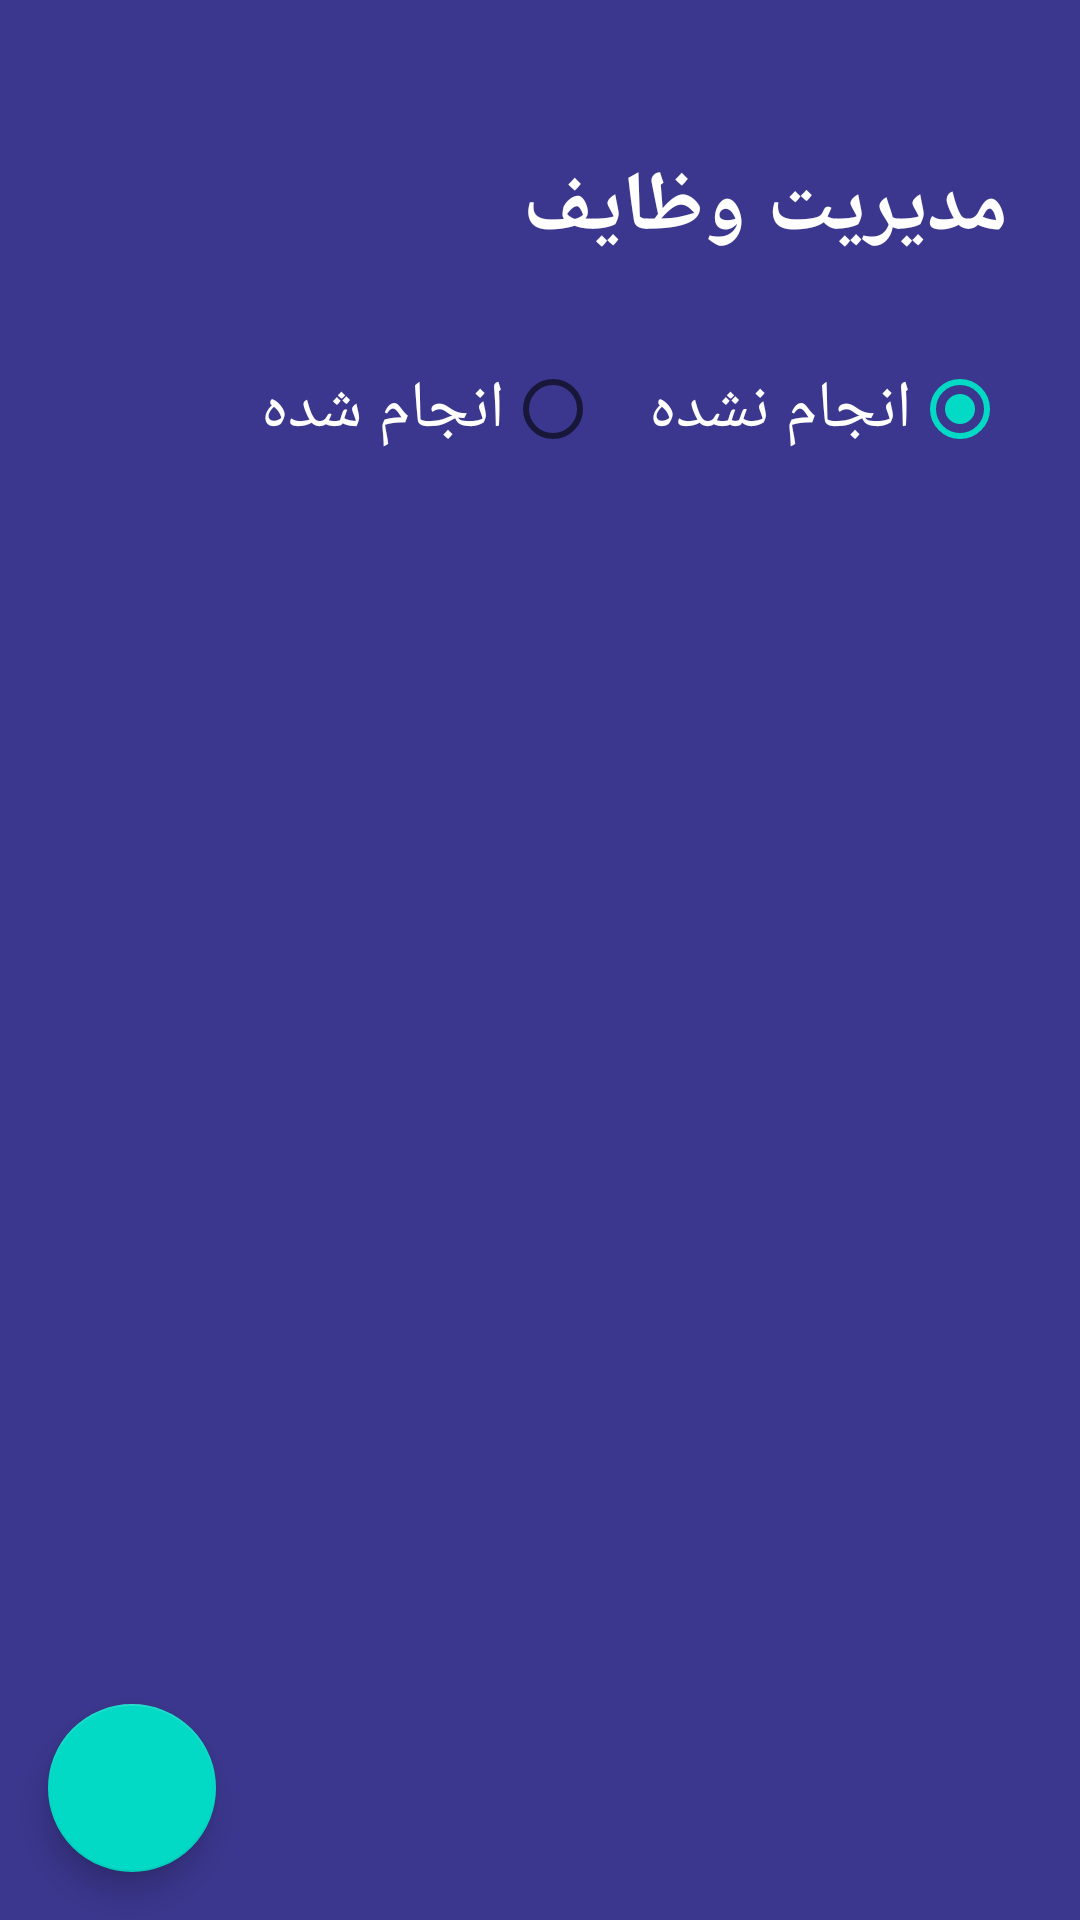

This screen was rendered from an Android layout file. Write that file and the resources it references.
<!-- AndroidManifest.xml: application theme Theme.MvgpArchitect -->
<!-- res/layout/activity_main.xml -->
<?xml version="1.0" encoding="utf-8"?>
<androidx.constraintlayout.widget.ConstraintLayout
    xmlns:android="http://schemas.android.com/apk/res/android"
    xmlns:app="http://schemas.android.com/apk/res-auto"
    xmlns:tools="http://schemas.android.com/tools"
    android:layoutDirection="ltr"
    android:background="@color/main"
    android:layout_width="match_parent"
    android:layout_height="match_parent"
    tools:context=".ui.activity.MainActivity">

    <View
        android:id="@+id/view"
        android:layout_width="match_parent"
        android:layout_height="0dp"
        android:layout_marginTop="8dp"
        android:background="@drawable/back_view_main"
        app:layout_constraintBottom_toBottomOf="parent"
        app:layout_constraintEnd_toEndOf="parent"
        app:layout_constraintHorizontal_bias="0.0"
        app:layout_constraintStart_toStartOf="parent"
        app:layout_constraintTop_toBottomOf="@+id/radioGroup"
        app:layout_constraintVertical_bias="1.0" />

    <TextView
        android:id="@+id/textView"
        android:layout_width="wrap_content"
        android:layout_height="wrap_content"
        android:layout_marginTop="50dp"
        android:layout_marginEnd="24dp"
        android:textColor="@color/white"
        android:textSize="28sp"
        android:textStyle="bold"
        android:text="@string/manege_task"
        app:layout_constraintEnd_toEndOf="parent"
        app:layout_constraintTop_toTopOf="parent" />

    <RadioGroup
        android:id="@+id/radioGroup"
        android:layout_width="wrap_content"
        android:layout_height="wrap_content"
        android:layout_marginTop="24dp"
        android:orientation="horizontal"
        app:layout_constraintEnd_toEndOf="@+id/textView"
        app:layout_constraintTop_toBottomOf="@+id/textView">

        <RadioButton
            android:id="@+id/rdbTrue"
            android:layout_width="wrap_content"
            android:layout_height="wrap_content"
            android:layoutDirection="rtl"
            android:text="@string/true_works"
            android:textColor="@color/white"
            android:textSize="22sp" />

        <RadioButton
            android:id="@+id/rdbFalse"
            android:layout_width="wrap_content"
            android:layout_height="wrap_content"
            android:checked="true"
            android:layoutDirection="rtl"
            android:layout_marginEnd="16dp"
            android:text="@string/false_works"
            android:textColor="@color/white"
            android:textSize="22sp" />

    </RadioGroup>

    <TextView
        android:id="@+id/txtState"
        android:layout_width="wrap_content"
        android:layout_height="wrap_content"
        android:layout_marginTop="24dp"
        android:layout_marginEnd="32dp"
        tools:text="کارهای انجام شده"
        android:textColor="@color/text_black"
        android:textSize="22sp"
        android:textStyle="bold"
        app:layout_constraintEnd_toEndOf="parent"
        app:layout_constraintTop_toTopOf="@+id/view" />

    <androidx.recyclerview.widget.RecyclerView
        android:id="@+id/recyclerView"
        android:layout_width="0dp"
        android:layout_height="0dp"
        android:layout_margin="16dp"
        tools:listitem="@layout/recycler_item"
        app:layout_constraintBottom_toBottomOf="parent"
        app:layout_constraintEnd_toEndOf="parent"
        app:layout_constraintStart_toStartOf="@+id/view"
        app:layout_constraintTop_toBottomOf="@+id/txtState" />

    <com.google.android.material.floatingactionbutton.FloatingActionButton
        android:id="@+id/fab"
        android:layout_width="wrap_content"
        android:layout_height="wrap_content"
        android:src="@drawable/ic_plus"
        android:contentDescription="@string/todo"
        android:layout_marginStart="16dp"
        android:layout_marginBottom="16dp"
        app:layout_constraintBottom_toBottomOf="parent"
        app:layout_constraintStart_toStartOf="parent" />

</androidx.constraintlayout.widget.ConstraintLayout>
<!-- res/layout/recycler_item.xml (included above) -->
<?xml version="1.0" encoding="utf-8"?>
<androidx.cardview.widget.CardView
    xmlns:android="http://schemas.android.com/apk/res/android"
    xmlns:app="http://schemas.android.com/apk/res-auto"
    xmlns:tools="http://schemas.android.com/tools"
    android:layoutDirection="ltr"
    app:cardCornerRadius="15dp"
    app:cardElevation="1dp"
    android:layout_marginBottom="16dp"
    android:layout_width="match_parent"
    android:layout_height="wrap_content">

    <androidx.constraintlayout.widget.ConstraintLayout
        android:layout_width="match_parent"
        android:layout_height="wrap_content">

        <CheckBox
            android:id="@+id/checkBox"
            android:layout_width="48dp"
            android:layout_height="48dp"
            android:layout_marginEnd="16dp"
            app:layout_constraintBottom_toBottomOf="@+id/view2"
            app:layout_constraintEnd_toEndOf="parent"
            app:layout_constraintTop_toTopOf="@+id/view2" />

        <View
            android:id="@+id/view2"
            android:layout_width="2dp"
            android:layout_height="90dp"
            android:layout_marginTop="16dp"
            android:layout_marginEnd="12dp"
            android:layout_marginBottom="16dp"
            android:background="@color/line"
            app:layout_constraintBottom_toBottomOf="parent"
            app:layout_constraintEnd_toStartOf="@+id/checkBox"
            app:layout_constraintTop_toTopOf="parent" />

        <TextView
            android:id="@+id/txtTitle"
            android:layout_width="wrap_content"
            android:layout_height="wrap_content"
            android:layout_marginTop="16dp"
            android:layout_marginEnd="16dp"
            android:textColor="@color/text_black"
            android:textSize="18sp"
            android:textStyle="bold"
            tools:text="کار تستی اول"
            app:layout_constraintEnd_toStartOf="@+id/view2"
            app:layout_constraintTop_toTopOf="@+id/view2" />

        <ImageView
            android:id="@+id/imgDelete"
            android:layout_width="35dp"
            android:layout_height="35dp"
            android:contentDescription="@string/todo"
            android:layout_marginStart="16dp"
            android:layout_marginBottom="16dp"
            app:layout_constraintBottom_toBottomOf="parent"
            app:layout_constraintStart_toStartOf="parent"
            app:srcCompat="@drawable/ic_delete" />

    </androidx.constraintlayout.widget.ConstraintLayout>

</androidx.cardview.widget.CardView>
<!-- resources referenced by this layout -->
<resources>
  <color name="line">#FF9800</color>
  <color name="main">#3B378E</color>
  <color name="text_black">#FF000000</color>
  <color name="white">#FFFFFFFF</color>
  <string name="false_works">انجام نشده</string>
  <string name="manege_task">مدیریت وظایف</string>
  <string name="todo">todo</string>
  <string name="true_works">انجام شده</string>
  <style name="Theme.MvgpArchitect" parent="Theme.MaterialComponents.DayNight.NoActionBar">
          
          <item name="colorPrimary">@color/purple_500</item>
          <item name="colorPrimaryVariant">@color/purple_700</item>
          <item name="colorOnPrimary">@color/white</item>
          
          <item name="colorSecondary">@color/teal_200</item>
          <item name="colorSecondaryVariant">@color/teal_700</item>
          <item name="colorOnSecondary">@color/black</item>
          
          <item name="android:statusBarColor">?attr/colorPrimaryVariant</item>
          
      </style>
  <color name="purple_500">#3B378E</color>
  <color name="purple_700">#3B378E</color>
  <color name="teal_200">#FF03DAC5</color>
  <color name="teal_700">#FF018786</color>
  <color name="black">#FF000000</color>
</resources>
